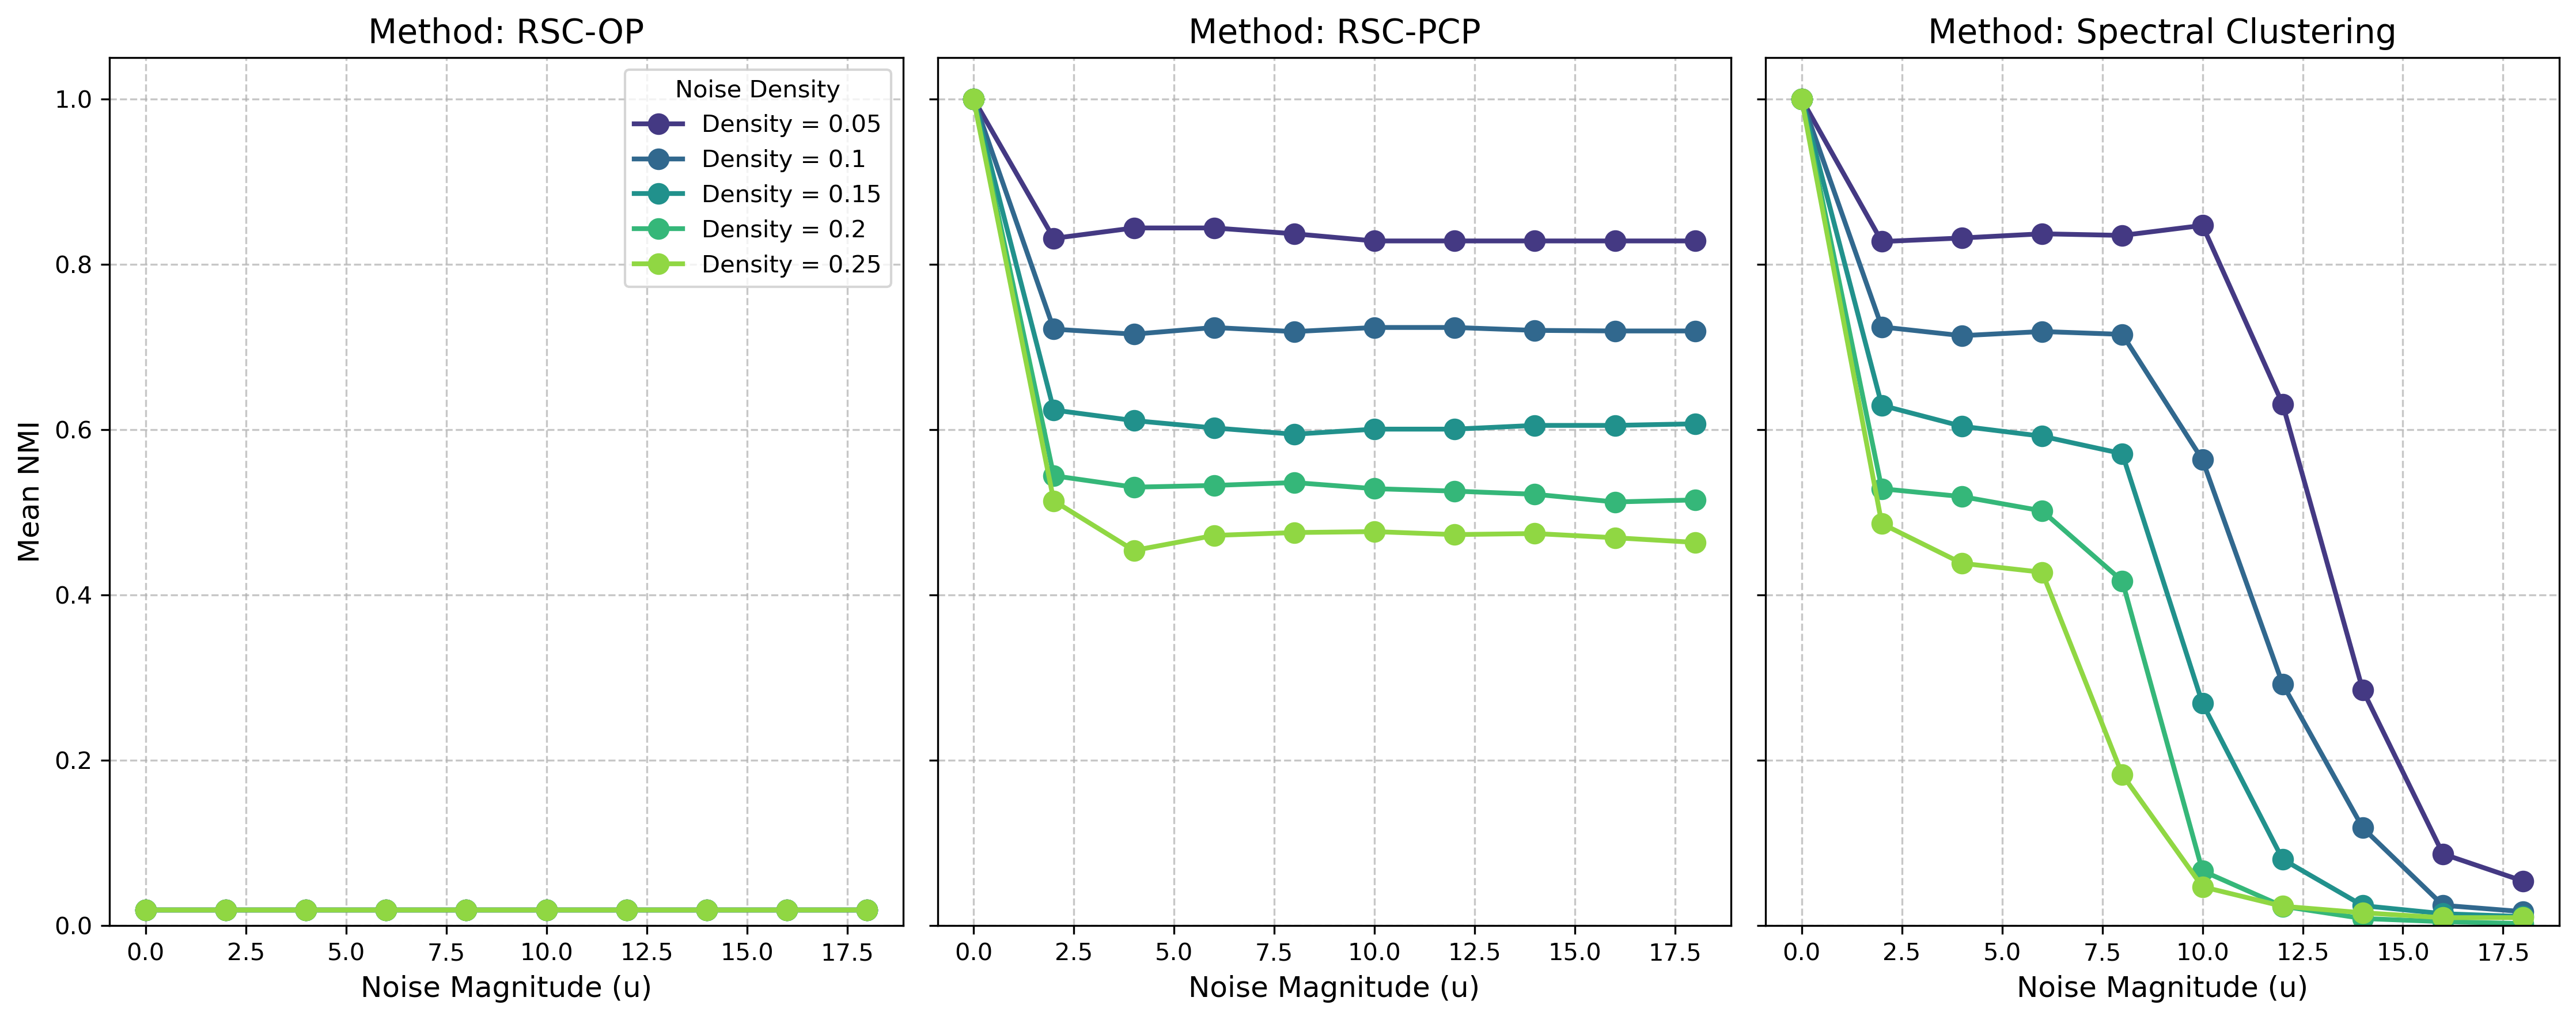

The file beside this chart, header and first rows:
noise_density, noise_magnitude, method, nmi, simulation, signal_strength
0.05, 0.0, spectral_unnormalized, 1.0, 0, 2.0
0.05, 0.0, rpca, 1.0, 0, 2.0
0.05, 0.0, outlier_pursuit, 0.01864, 0, 2.0
0.05, 0.0, spectral_unnormalized, 1.0, 1, 2.0
0.05, 0.0, rpca, 1.0, 1, 2.0
0.05, 0.0, outlier_pursuit, 0.01864, 1, 2.0
0.05, 0.0, spectral_unnormalized, 1.0, 2, 2.0
0.05, 0.0, rpca, 1.0, 2, 2.0
0.05, 0.0, outlier_pursuit, 0.01864, 2, 2.0
0.05, 0.0, spectral_unnormalized, 1.0, 3, 2.0
0.05, 0.0, rpca, 1.0, 3, 2.0
0.05, 0.0, outlier_pursuit, 0.01864, 3, 2.0
0.05, 0.0, spectral_unnormalized, 1.0, 4, 2.0
0.05, 0.0, rpca, 1.0, 4, 2.0
0.05, 0.0, outlier_pursuit, 0.01864, 4, 2.0
0.05, 0.0, spectral_unnormalized, 1.0, 5, 2.0
0.05, 0.0, rpca, 1.0, 5, 2.0
0.05, 0.0, outlier_pursuit, 0.01864, 5, 2.0
0.05, 0.0, spectral_unnormalized, 1.0, 6, 2.0
0.05, 0.0, rpca, 1.0, 6, 2.0
0.05, 0.0, outlier_pursuit, 0.01864, 6, 2.0
0.05, 0.0, spectral_unnormalized, 1.0, 7, 2.0
0.05, 0.0, rpca, 1.0, 7, 2.0
0.05, 0.0, outlier_pursuit, 0.01864, 7, 2.0
0.05, 0.0, spectral_unnormalized, 1.0, 8, 2.0
0.05, 0.0, rpca, 1.0, 8, 2.0
0.05, 0.0, outlier_pursuit, 0.01864, 8, 2.0
0.05, 0.0, spectral_unnormalized, 1.0, 9, 2.0
0.05, 0.0, rpca, 1.0, 9, 2.0
0.05, 0.0, outlier_pursuit, 0.01864, 9, 2.0
0.05, 2.0, spectral_unnormalized, 0.7577, 0, 2.0
0.05, 2.0, rpca, 0.7577, 0, 2.0
0.05, 2.0, outlier_pursuit, 0.01864, 0, 2.0
0.05, 2.0, spectral_unnormalized, 0.8586, 1, 2.0
0.05, 2.0, rpca, 0.8782, 1, 2.0
0.05, 2.0, outlier_pursuit, 0.01864, 1, 2.0
0.05, 2.0, spectral_unnormalized, 0.8782, 2, 2.0
0.05, 2.0, rpca, 0.8348, 2, 2.0
0.05, 2.0, outlier_pursuit, 0.01864, 2, 2.0
0.05, 2.0, spectral_unnormalized, 0.808, 3, 2.0
0.05, 2.0, rpca, 0.8586, 3, 2.0
0.05, 2.0, outlier_pursuit, 0.01864, 3, 2.0
0.05, 2.0, spectral_unnormalized, 0.7648, 4, 2.0
0.05, 2.0, rpca, 0.7265, 4, 2.0
0.05, 2.0, outlier_pursuit, 0.01864, 4, 2.0
0.05, 2.0, spectral_unnormalized, 0.8348, 5, 2.0
0.05, 2.0, rpca, 0.8348, 5, 2.0
0.05, 2.0, outlier_pursuit, 0.01864, 5, 2.0
0.05, 2.0, spectral_unnormalized, 0.8782, 6, 2.0
0.05, 2.0, rpca, 0.8586, 6, 2.0
0.05, 2.0, outlier_pursuit, 0.01864, 6, 2.0
0.05, 2.0, spectral_unnormalized, 0.7577, 7, 2.0
0.05, 2.0, rpca, 0.808, 7, 2.0
0.05, 2.0, outlier_pursuit, 0.01864, 7, 2.0
0.05, 2.0, spectral_unnormalized, 0.8586, 8, 2.0
0.05, 2.0, rpca, 0.8782, 8, 2.0
0.05, 2.0, outlier_pursuit, 0.01864, 8, 2.0
0.05, 2.0, spectral_unnormalized, 0.8782, 9, 2.0
0.05, 2.0, rpca, 0.8782, 9, 2.0
0.05, 2.0, outlier_pursuit, 0.01864, 9, 2.0
... 1,440 more rows
